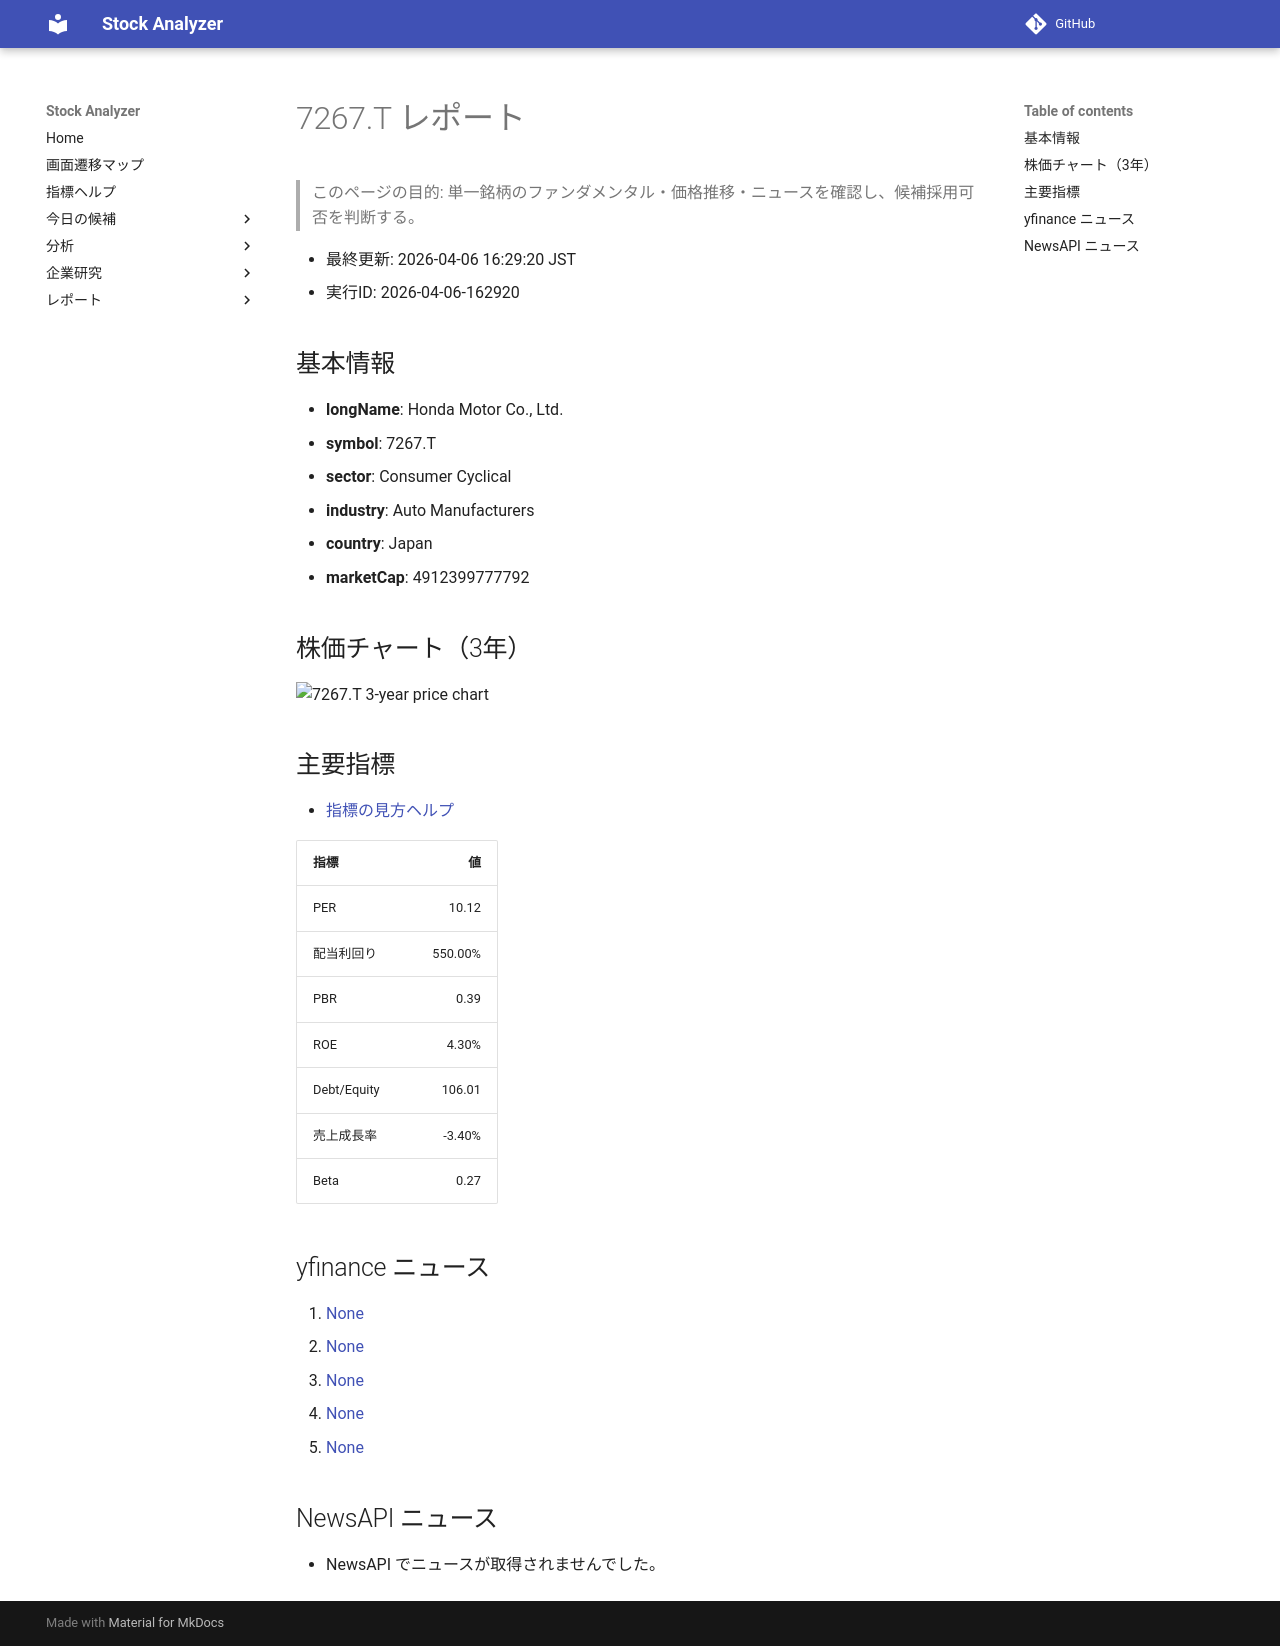

repository: Yumi-note/Making-APP · page: stocks/2026-04-06/162920/7267_T/index.html · generator: mkdocs

# 7267.T レポート

> このページの目的: 単一銘柄のファンダメンタル・価格推移・ニュースを確認し、候補採用可否を判断する。

- 最終更新: 2026-04-06 16:29:20 JST
- 実行ID: 2026-04-06-162920

## 基本情報

- **longName**: Honda Motor Co., Ltd.
- **symbol**: 7267.T
- **sector**: Consumer Cyclical
- **industry**: Auto Manufacturers
- **country**: Japan
- **marketCap**: 4912399777792

## 株価チャート（3年）

![7267.T 3-year price chart](7267_T_3y.png)

## 主要指標

- [指標の見方ヘルプ](../../../../indicators.md)

| 指標 | 値 |
|---|---:|
| PER | 10.12 |
| 配当利回り | 550.00% |
| PBR | 0.39 |
| ROE | 4.30% |
| Debt/Equity | 106.01 |
| 売上成長率 | -3.40% |
| Beta | 0.27 |

## yfinance ニュース

1. [None](None)
2. [None](None)
3. [None](None)
4. [None](None)
5. [None](None)

## NewsAPI ニュース

- NewsAPI でニュースが取得されませんでした。
